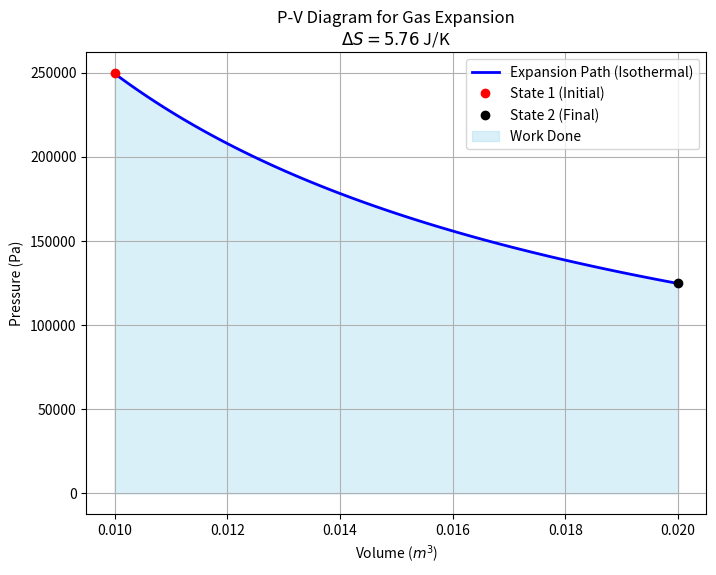

Source code (Python):
import numpy as np
import matplotlib.pyplot as plt

# --- 1. Problem Definition ---
# Calculate the entropy change for 1 mole of an ideal gas expanding
# from an initial state (T1, V1) to a final state (T2, V2).
#
# Assumptions:
# - Ideal Gas behavior (PV = nRT)
# - Constant Heat Capacity (Cv)

# Constants
R = 8.314  # Universal Gas Constant (J/mol*K)

# User-Defined Parameters
n = 1.0        # Moles of gas
Cv = 1.5 * R   # Heat capacity at constant volume (monatomic ideal gas)
T1 = 300.0     # Initial Temperature (K)
V1 = 0.01      # Initial Volume (m^3)
T2 = 300.0     # Final Temperature (K) (Isothermal expansion for this example)
V2 = 0.02      # Final Volume (m^3)

# --- 2. Calculation ---
# The formula for entropy change of an ideal gas (molar basis) is:
# Delta_S = Cv * ln(T2/T1) + R * ln(V2/V1)

delta_s_molar = Cv * np.log(T2 / T1) + R * np.log(V2 / V1)
delta_s_total = n * delta_s_molar

# --- 3. Output Results ---
print(f"--- Process Conditions ---")
print(f"Initial State: T1 = {T1} K, V1 = {V1} m^3")
print(f"Final State:   T2 = {T2} K, V2 = {V2} m^3")
print(f"Gas Properties: n = {n} mol, Cv = {Cv:.2f} J/mol*K")
print(f"\n--- Entropy Calculation ---")
print(f"Change in Entropy (Delta S): {delta_s_total:.4f} J/K")

# --- 4. Visualization (P-V Diagram) ---
# Create an array of volumes from V1 to V2 for plotting
v_vals = np.linspace(V1, V2, 100)

# Calculate Pressure for an Isothermal process (P = nRT/V)
# Note: If T changed, we would need to define the path (e.g., adiabatic).
# Here we assume T is constant for the plot path just for visualization.
p_vals = (n * R * T1) / v_vals 

plt.figure(figsize=(8, 6))
plt.plot(v_vals, p_vals, 'b-', linewidth=2, label='Expansion Path (Isothermal)')
plt.plot(V1, (n*R*T1)/V1, 'ro', label='State 1 (Initial)')
plt.plot(V2, (n*R*T2)/V2, 'ko', label='State 2 (Final)')
plt.fill_between(v_vals, p_vals, color='skyblue', alpha=0.3, label='Work Done')

plt.xlabel('Volume ($m^3$)')
plt.ylabel('Pressure (Pa)')
plt.title(f'P-V Diagram for Gas Expansion\n$\Delta S = {delta_s_total:.2f}$ J/K')
plt.legend()
plt.grid(True)
plt.show()
